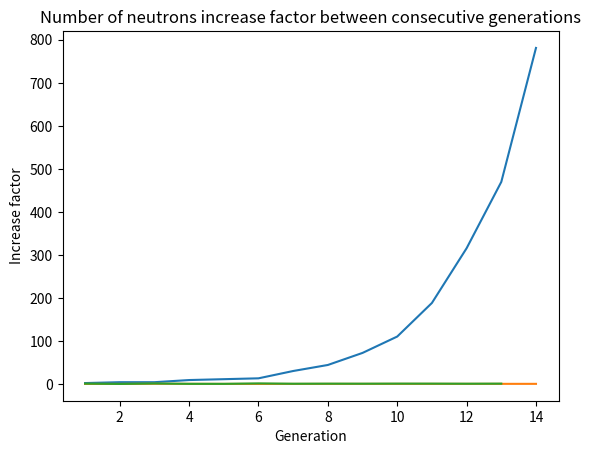

Reproduce this figure in Python. (Note: this script raises an exception after producing the figure.)
import matplotlib as mpl
from mpl_toolkits.mplot3d import Axes3D
import numpy as np
import matplotlib.pyplot as plt
from enum import Enum

print("Infinite 2D Reactor")

#TODO - Test the histog]ram of the theta and phi valueas calculated
class NeutronState(Enum):
    scatter = 0
    absorb = 1
    fission = 2
    nothing = 3


class RandomUnitVector(object):

    def __init__(self):
        phi = self.random_phi()
        z = self.random_z()
        self.x = self.random_x(phi, z)
        self.y = self.random_y(phi, z)
        self.z = z

    def magnitude(self):
        r2 = pow(self.x, 2) + pow(self.y, 2) + pow(self.z, 2)
        return np.sqrt(r2)

    def random_phi(self):
        p = np.random.uniform(0, 1, 1)[0]
        phi = 2 * np.pi * p
        return phi

    def random_z(self):
        return np.random.uniform(-1, 1, 1)[0]

    def random_x(self, phi, z):
        return np.sin(np.arccos(z)) * np.cos(phi)

    def random_y(self, phi, z):
        return np.sin(np.arccos(z)) * np.sin(phi)


class Vector(object):

    def __init__(self, unit_vector, magnitude):
        self.unit_vector = unit_vector
        self.x = unit_vector.x * magnitude
        self.y = unit_vector.y * magnitude
        self.z = unit_vector.z * magnitude

    def add(self, magnitude):
        self.x += magnitude * self.unit_vector.x
        self.y += magnitude * self.unit_vector.y
        self.z += magnitude * self.unit_vector.z

    def magnitude(self):
        r2 = pow(self.x, 2) + pow(self.y, 2) + pow(self.z, 2)
        return np.sqrt(r2)

    def print_magnitude(self):
        print("Magnitude = {}".format(self.magnitude()))

    def to_string(self):
        return "({}, {}, {})".format(self.x, self.y, self.z)

    def print(self):
        print(self.to_string())


class Neutron(object):

    fast_scatter_lambda = 5.107798
    fast_absorb_lambda = 227.013246
    fast_fission_lambda = 20.43119214

    scatter_lambda = 204.31192
    absorb_lambda = 20.63756782
    fission_lambda = 3.504492648

    is_free = True

    state = NeutronState.nothing
    generation = 0

    def __init__(self, x, y, z):
        self.x = x
        self.y = y
        self.z = z

        self.start_x = x
        self.start_y = y
        self.start_z = z

        self.x_history = np.array([x])
        self.y_history = np.array([y])
        self.z_history = np.array([z])

        self.lam = pow(1/self.scatter_lambda + 1/self.absorb_lambda + 1/self.fission_lambda, -1)

        self.vector = Vector(RandomUnitVector(), 1)

    def random_distance(self):
        u = np.random.uniform(0, 1, 1)[0]
        magnitude = - self.lam * np.log(1 - u)
        return magnitude

    def move_distance(self):

        delta_distance = self.random_distance()

        if self.state == NeutronState.nothing:
            self.vector.add(delta_distance)
        else:
            v = RandomUnitVector()
            self.vector = Vector(v, delta_distance)

        self.x += self.vector.x
        self.y += self.vector.y
        self.z += self.vector.z

        self.x_history = np.append(self.x_history, self.x)
        self.y_history = np.append(self.y_history, self.y)
        self.z_history = np.append(self.z_history, self.z)

    def move(self):
        if not self.is_free:
            return

        self.generation += 1

        self.move_distance()

        magnitude = self.vector.magnitude()

        p_scatter = 1 - pow(np.e, - magnitude / self.scatter_lambda)
        p_absorb = 1 - pow(np.e, - magnitude / self.absorb_lambda)
        p_fission = 1 - pow(np.e, -magnitude / self.fission_lambda)

        p_total = p_scatter + p_absorb + p_fission

        if p_total > 1:
            p_scatter = p_scatter / p_total
            p_absorb = p_absorb / p_total
            p_fission = p_fission / p_total
            p_total = p_scatter + p_absorb + p_fission

        a = np.random.uniform(0, 1, 1)[0]
        if a <= p_scatter:
            print("{} - Scatter".format(self.generation))
            self.state = NeutronState.scatter
            return NeutronState.scatter
        elif p_scatter < a <= (p_scatter + p_absorb):
            print("{} - Absorb".format(self.generation))
            self.is_free = False
            self.state = NeutronState.absorb
            return NeutronState.absorb
        elif (p_scatter + p_absorb) < a <= (p_scatter + p_absorb + p_fission):
            print("{} - Fission".format(self.generation))
            self.is_free = False
            self.state = NeutronState.fission
            return NeutronState.fission
        else:
            print("{} - nothing".format(self.generation))
            self.state = NeutronState.nothing
            return NeutronState.nothing

    def get_last_move_distance(self):
        dx = self.x_history[-1] - self.x_history[-2]
        dy = self.y_history[-1] - self.y_history[-2]
        dz = self.z_history[-1] - self.z_history[-2]

        r2 = pow(dx, 2) + pow(dy, 2) + pow(dz, 2)
        r = np.sqrt(r2)
        return r

    def get_position(self):
        return self.x, self.y, self.z

    def plot(self):
        mpl.rcParams['legend.fontsize'] = 8

        fig = plt.figure()
        ax = fig.gca(projection='3d')

        ax.plot(self.x_history, self.y_history, self.z_history, label='Neutron Path')
        ax.plot([self.start_x], [self.start_y], [self.start_z], "rx", label="Start Position")
        ax.plot([self.x_history[-1]], [self.y_history[-1]], [self.z_history[-1]], "kx", label="End Position")
        ax.legend()


        plt.show()


number_neutrons = 10
neutrons = np.zeros(number_neutrons, dtype=Neutron)
for i in range(number_neutrons):
    neutrons[i] = Neutron(0, 0, 0)

number_active_history = np.array([])
number_active = 0

average_generation_history = np.array([])
average_generation = 0

number_increase_factor_history = np.array([])

g = 14

for _ in range(g):
    for n in neutrons:
        state = n.move()
        if state == NeutronState.fission:
            rand = np.random.uniform(0, 1, 1)[0]
            if rand <= 0.7:
                # 2 neutrons
                neutrons = np.append(neutrons, Neutron(n.x, n.y, n.z))
                neutrons = np.append(neutrons, Neutron(n.x, n.y, n.z))
            else:
                # 3 neutrons
                neutrons = np.append(neutrons, Neutron(n.x, n.y, n.z))
                neutrons = np.append(neutrons, Neutron(n.x, n.y, n.z))
                neutrons = np.append(neutrons, Neutron(n.x, n.y, n.z))

        if n.is_free:
            number_active += 1
            average_generation += n.generation

    print("Neutrons active = {}".format(number_active))

    average_generation = average_generation / number_active
    average_generation_history = np.append(average_generation_history, average_generation)
    average_generation = 0

    number_active_history = np.append(number_active_history, number_active)
    number_active = 0

    if len(number_active_history) > 1:
        increase_factor = number_active_history[-1] / number_active_history[-2]
        number_increase_factor_history = np.append(number_increase_factor_history, increase_factor)

print(number_active_history)
xs = np.linspace(1, g, g)
plt.plot(xs, number_active_history)
plt.title("Total number of neutrons in each generation")
plt.xlabel("Generation")
plt.ylabel("Total number of neutron in generation")
plt.show()

plt.plot(xs, average_generation_history)
plt.title("Average neutron age across generations")
plt.xlabel("Generation")
plt.ylabel("Average Neutron Age")
plt.show()

print(number_increase_factor_history)
plt.plot(xs[:-1], number_increase_factor_history)
plt.title("Number of neutrons increase factor between consecutive generations")
plt.xlabel("Generation")
plt.ylabel("Increase factor")
plt.savefig("plots/increase-factor-infinite-u235.png")
plt.show()
